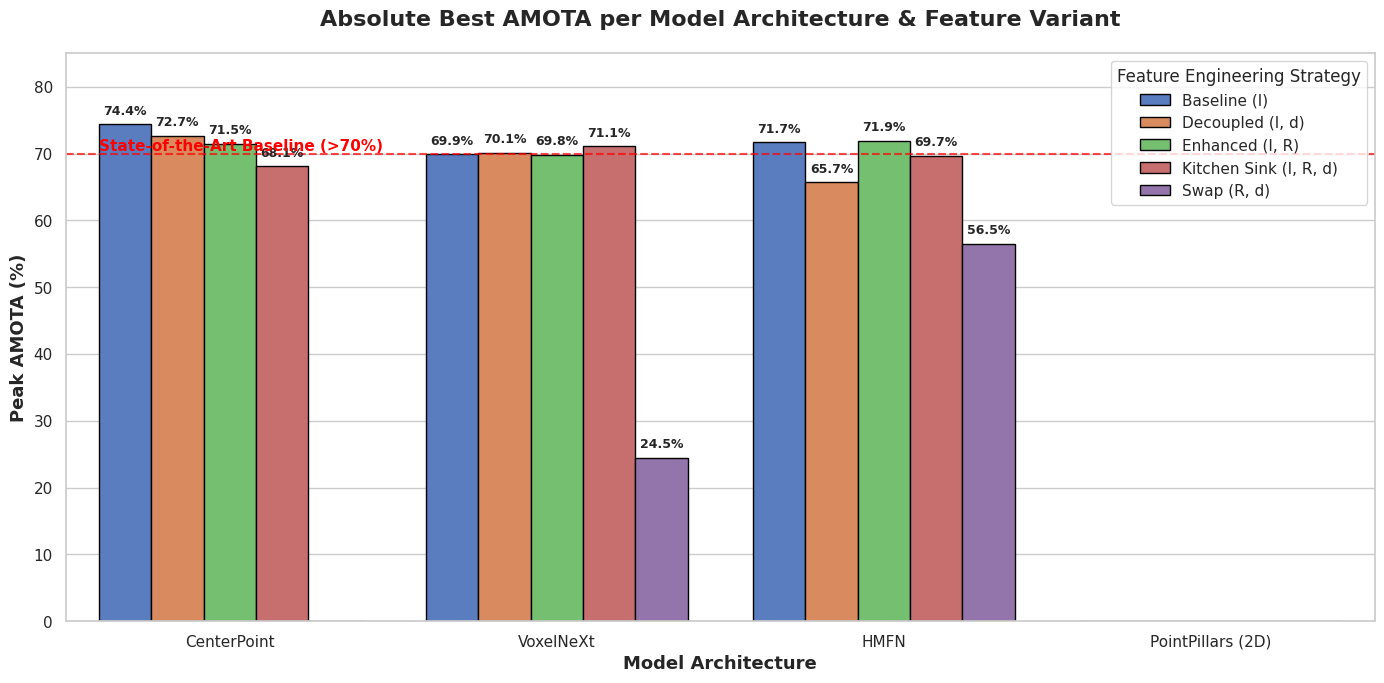

Reproduce this figure in Python. (Note: this script raises an exception after producing the figure.)
import matplotlib.pyplot as plt
import seaborn as sns
import pandas as pd
import numpy as np
import os

sns.set_theme(style="whitegrid")
out_dir = "/home/eelis/Desktop/Diplomityö/peopleTrackingWithLidar/docs_and_notes/charts"

data = [
    # CenterPoint
    {'Architecture': 'CenterPoint', 'Variant': 'Baseline (I)', 'AMOTA': 74.4, 'HOTA': 39.18, 'IDF1': 37.94},
    {'Architecture': 'CenterPoint', 'Variant': 'Decoupled (I, d)', 'AMOTA': 72.7, 'HOTA': 37.99, 'IDF1': 36.51},
    {'Architecture': 'CenterPoint', 'Variant': 'Enhanced (I, R)', 'AMOTA': 71.5, 'HOTA': 36.78, 'IDF1': 35.06},
    {'Architecture': 'CenterPoint', 'Variant': 'Kitchen Sink (I, R, d)', 'AMOTA': 68.1, 'HOTA': 40.06, 'IDF1': 39.12},
    {'Architecture': 'CenterPoint', 'Variant': 'Swap (R, d)', 'AMOTA': 0.0, 'HOTA': 0.0, 'IDF1': 0.0},
    
    # VoxelNeXt
    {'Architecture': 'VoxelNeXt', 'Variant': 'Baseline (I)', 'AMOTA': 69.9, 'HOTA': 31.75, 'IDF1': 30.90},
    {'Architecture': 'VoxelNeXt', 'Variant': 'Decoupled (I, d)', 'AMOTA': 70.1, 'HOTA': 32.04, 'IDF1': 31.54},
    {'Architecture': 'VoxelNeXt', 'Variant': 'Enhanced (I, R)', 'AMOTA': 69.8, 'HOTA': 31.55, 'IDF1': 30.60}, 
    {'Architecture': 'VoxelNeXt', 'Variant': 'Kitchen Sink (I, R, d)', 'AMOTA': 71.1, 'HOTA': 33.22, 'IDF1': 32.41},
    {'Architecture': 'VoxelNeXt', 'Variant': 'Swap (R, d)', 'AMOTA': 24.5, 'HOTA': 20.13, 'IDF1': 18.54},
    
    # HMFN
    {'Architecture': 'HMFN', 'Variant': 'Baseline (I)', 'AMOTA': 71.7, 'HOTA': 36.59, 'IDF1': 34.96},
    {'Architecture': 'HMFN', 'Variant': 'Decoupled (I, d)', 'AMOTA': 65.7, 'HOTA': 34.88, 'IDF1': 34.07},
    {'Architecture': 'HMFN', 'Variant': 'Enhanced (I, R)', 'AMOTA': 71.9, 'HOTA': 37.06, 'IDF1': 37.20},
    {'Architecture': 'HMFN', 'Variant': 'Kitchen Sink (I, R, d)', 'AMOTA': 69.7, 'HOTA': 37.61, 'IDF1': 37.27},
    {'Architecture': 'HMFN', 'Variant': 'Swap (R, d)', 'AMOTA': 56.5, 'HOTA': 31.46, 'IDF1': 32.44},
    
    # PointPillars (Negative Control)
    {'Architecture': 'PointPillars (2D)', 'Variant': 'Baseline (I)', 'AMOTA': 0.0, 'HOTA': 0.0, 'IDF1': 0.0},
    {'Architecture': 'PointPillars (2D)', 'Variant': 'Decoupled (I, d)', 'AMOTA': 0.0, 'HOTA': 0.0, 'IDF1': 0.0},
    {'Architecture': 'PointPillars (2D)', 'Variant': 'Enhanced (I, R)', 'AMOTA': 0.0, 'HOTA': 0.0, 'IDF1': 0.0},
    {'Architecture': 'PointPillars (2D)', 'Variant': 'Kitchen Sink (I, R, d)', 'AMOTA': 0.0, 'HOTA': 0.0, 'IDF1': 0.0},
    {'Architecture': 'PointPillars (2D)', 'Variant': 'Swap (R, d)', 'AMOTA': 0.0, 'HOTA': 7.77, 'IDF1': 6.93},
]

df = pd.DataFrame(data)

def plot_metric(metric, filename, title, ylim, threshold=None, threshold_text=None):
    fig, ax = plt.subplots(figsize=(14, 7), dpi=300)
    palette = sns.color_palette("muted", 5)
    
    sns.barplot(data=df, x='Architecture', y=metric, hue='Variant', palette=palette, ax=ax, edgecolor='black', linewidth=1)
    
    for p in ax.patches:
        height = p.get_height()
        if height > 0:
            ax.annotate(f'{height:.1f}%', 
                        (p.get_x() + p.get_width() / 2., height),
                        ha='center', va='bottom', fontsize=9, fontweight='bold',
                        xytext=(0, 5), textcoords='offset points')
    
    ax.set_title(title, fontsize=16, fontweight='bold', pad=20)
    ax.set_xlabel('Model Architecture', fontsize=13, fontweight='bold')
    ax.set_ylabel(f'Peak {metric} (%)', fontsize=13, fontweight='bold')
    ax.set_ylim(0, ylim)
    
    if threshold is not None:
        ax.axhline(y=threshold, color='red', linestyle='--', linewidth=1.5, alpha=0.7)
        ax.text(-0.4, threshold + 0.5, threshold_text, color='red', fontsize=11, fontweight='bold')
    
    ax.legend(title='Feature Engineering Strategy', title_fontsize='12', fontsize='11', loc='upper right')
    
    plt.tight_layout()
    out_path = os.path.join(out_dir, filename)
    plt.savefig(out_path, bbox_inches='tight')
    print(f"Saved to {filename}")

if __name__ == '__main__':
    # AMOTA
    plot_metric('AMOTA', '14_final_architecture_comparison.pdf', 'Absolute Best AMOTA per Model Architecture & Feature Variant', 85, threshold=70.0, threshold_text='State-of-the-Art Baseline (>70%)')
    
    # HOTA
    plot_metric('HOTA', '15_final_architecture_comparison_hota.pdf', 'Absolute Best HOTA per Model Architecture & Feature Variant', 45, threshold=35.0, threshold_text='High Trajectory Continuity (>35%)')
    
    # IDF1
    plot_metric('IDF1', '16_final_architecture_comparison_idf1.pdf', 'Absolute Best IDF1 (Identity F1-Score) per Model Architecture', 45, threshold=35.0, threshold_text='High Identity Preservation (>35%)')
